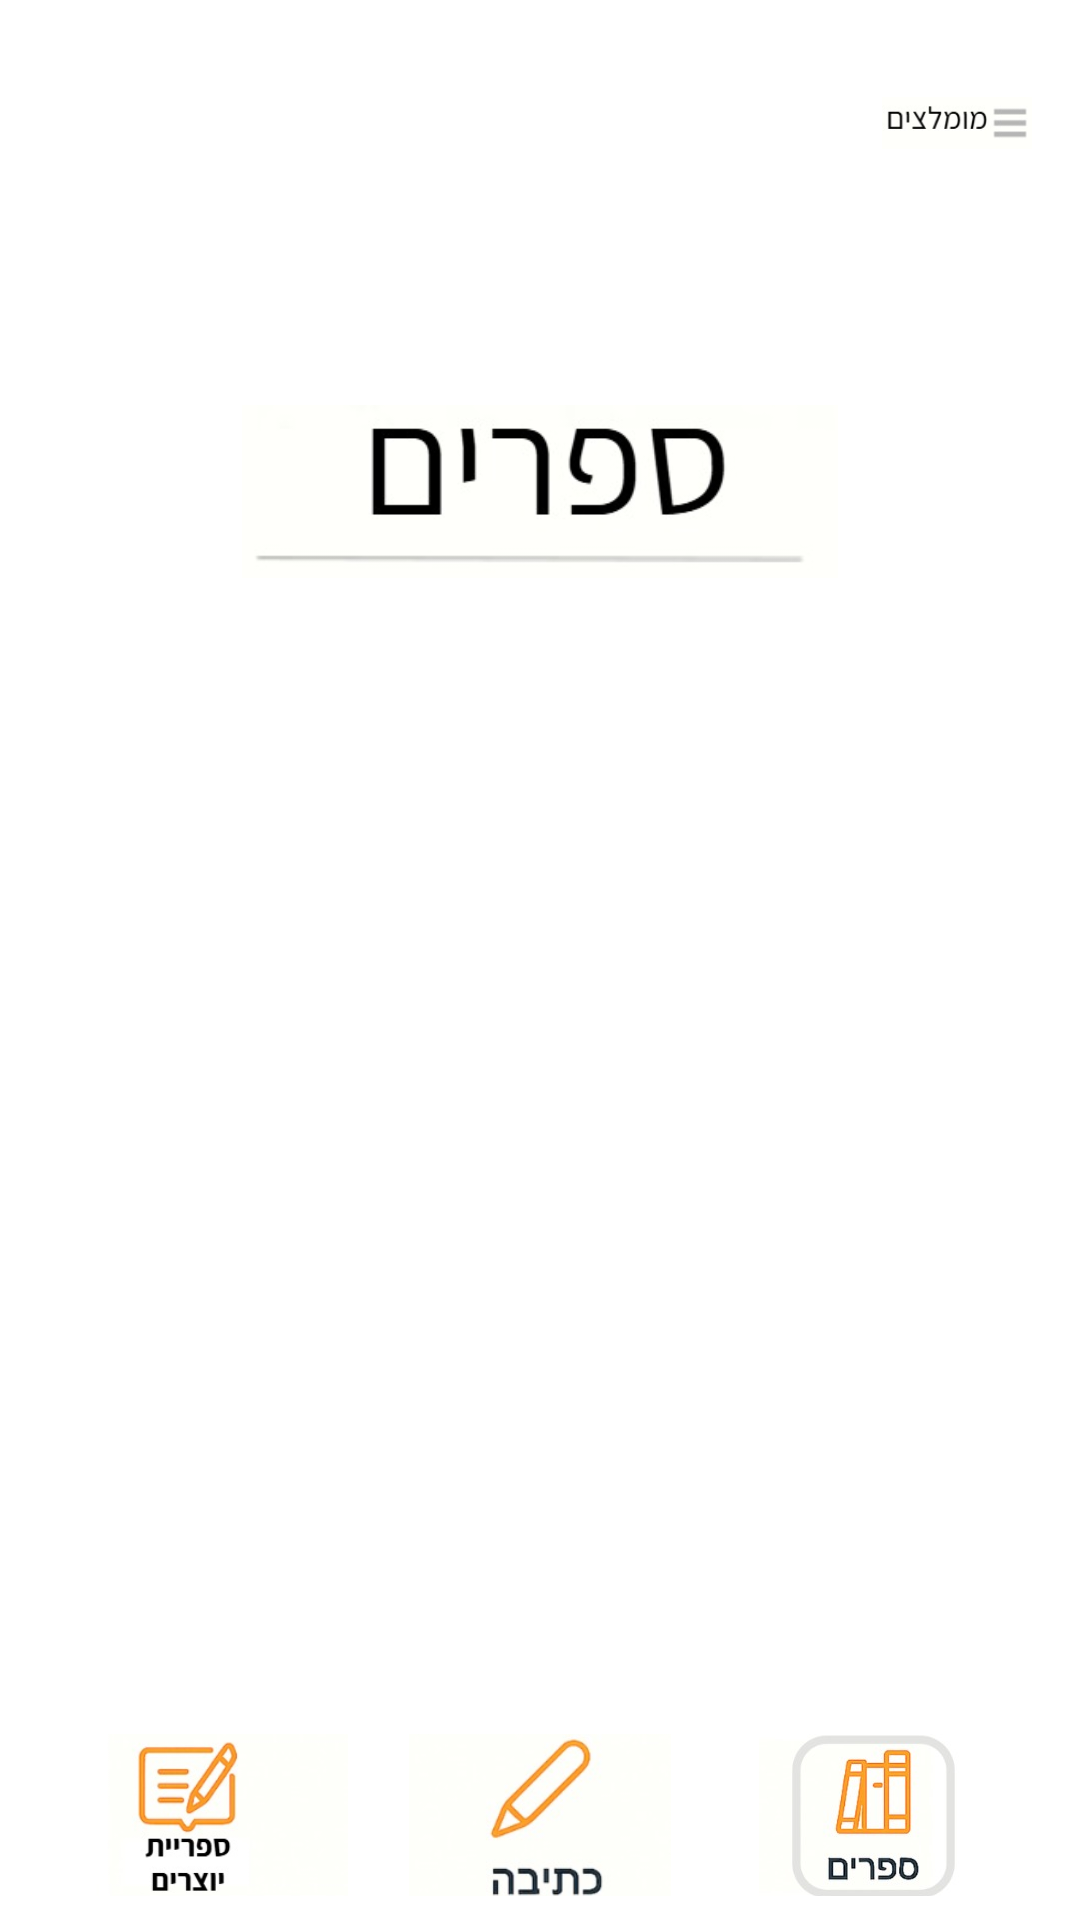

Android layout source for this screen:
<!-- AndroidManifest.xml: application theme Theme.DigitalCreatineLibrary -->
<!-- res/layout/activity_book_page.xml -->
<?xml version="1.0" encoding="utf-8"?>
<RelativeLayout xmlns:android="http://schemas.android.com/apk/res/android"
    android:id="@+id/main"
    android:layout_width="match_parent"
    android:layout_height="match_parent"
    android:background="#FFFFFF">

    
    <ImageButton
        android:id="@+id/searchBtn"
        android:layout_width="match_parent"
        android:layout_height="60dp"
        android:layout_marginTop="40dp"
        android:layout_marginHorizontal="1dp"
        android:background="@null"
        android:src="@drawable/search_creator_library"
        android:adjustViewBounds="true"
        android:scaleType="fitCenter"
        android:contentDescription="Search" />
    
    <ImageButton
        android:id="@+id/menuBtn"
        android:layout_width="50dp"
        android:layout_height="50dp"
        android:src="@drawable/momlachim"
        android:background="@null"
        android:layout_alignParentTop="true"
        android:layout_alignParentEnd="true"
        android:layout_margin="16dp"
        android:adjustViewBounds="true"
        android:scaleType="fitCenter" />


    
    <ImageView
        android:id="@+id/titleBooksImage"
        android:layout_width="200dp"
        android:layout_height="wrap_content"
        android:layout_below="@id/searchBtn"
        android:layout_centerHorizontal="true"
        android:layout_marginTop="35dp"
        android:adjustViewBounds="true"
        android:scaleType="fitCenter"
        android:src="@drawable/title_books"
        android:contentDescription="Books Title" />

    
    <FrameLayout
        android:id="@+id/booksPlaceholder"
        android:layout_width="match_parent"
        android:layout_height="0dp"
        android:layout_below="@id/titleBooksImage"

        android:layout_marginTop="10dp">

        
        <TextView
            android:layout_width="wrap_content"
            android:layout_height="wrap_content"
            android:text="כאן יוצגו ספרים מהדאטה בייס בעתיד"
            android:textColor="#888888"
            android:textSize="16sp"
            android:layout_gravity="center"/>
    </FrameLayout>


    
    <LinearLayout
        android:id="@+id/navBar"
        android:layout_width="match_parent"
        android:layout_height="70dp"
        android:layout_alignParentBottom="true"
        android:orientation="horizontal"
        android:gravity="center"
        android:padding="8dp"
        android:background="#FFFFFF">

        <ImageButton
            android:id="@+id/homeBtn"
            android:layout_width="0dp"
            android:layout_height="60dp"
            android:layout_weight="1"
            android:background="@null"
            android:src="@drawable/crators_library_butten"
            android:adjustViewBounds="true"
            android:scaleType="fitCenter" />

        <ImageButton
            android:id="@+id/writingBtn"
            android:layout_width="0dp"
            android:layout_height="60dp"
            android:layout_weight="1"
            android:background="@null"
            android:src="@drawable/rating_button"
            android:adjustViewBounds="true"
            android:scaleType="fitCenter" />

        <ImageButton
            android:id="@+id/booksBtn"
            android:layout_width="0dp"
            android:layout_height="60dp"
            android:layout_weight="1"
            android:background="@null"
            android:src="@drawable/book_page_books_butten"
            android:adjustViewBounds="true"
            android:scaleType="fitCenter" />

    </LinearLayout>

</RelativeLayout>
<!-- resources referenced by this layout -->
<resources>
  <!-- drawable book_page_books_butten: jpeg bitmap (drawable, 7851 bytes) -->
  <!-- drawable crators_library_butten: jpeg bitmap (drawable, 7465 bytes) -->
  <!-- drawable momlachim: jpeg bitmap (drawable, 2696 bytes) -->
  <!-- drawable rating_button: jpeg bitmap (drawable, 5188 bytes) -->
  <!-- drawable title_books: jpeg bitmap (drawable, 6472 bytes) -->
  <style name="Theme.DigitalCreatineLibrary" parent="Base.Theme.DigitalCreatineLibrary" />
  <style name="Base.Theme.DigitalCreatineLibrary" parent="Theme.Material3.DayNight.NoActionBar">
          
          
      </style>
</resources>
